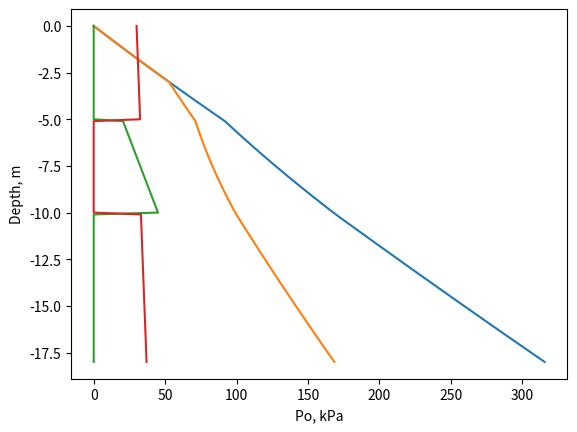

This chart was generated by the following Python code:
import numpy as np
import matplotlib.pyplot as plt

# ----------------------------------------------------------------
# ----------------------------------------------------------------
# ----------------------------------------------------------------
class Layer:
    def __init__(self, name ,top ,bot=-9999 , thickness = -9999 ):
        self.name = name
        self.top = float(top)
        if bot != -9999:
            self.bot =  float(bot)
        elif thickness != -9999:
            self.bot = self.top - thickness
        self.thickness = float(self.top - self.bot)

        self.gamma_top = 0.0
        self.gamma_bot = 0.0
        self.gamma_inc = 0.0

        self.C_top = 0.0
        self.C_bot = 0.0
        self.C_inc = 0.0

        self.Fi_top = 0.0
        self.Fi_bot = 0.0
        self.Fi_inc = 0.0

    # ---------------------------------------------------
    def a_d(self,d,vt,vb):
        if d > self.top:
            return float(vt)
        elif d < self.bot:
            return float(vb)
        else:
            return vt + (vb-vt) / self.thickness * (self.top-d)
    # ---------------------------------------------------
    def a_h(self,h,vt,vb):
        if h < 0:
            return float(vt)
        elif h > self.thickness:
            return float(vb)
        else:
            return vt + (vb-vt) / self.thickness * h
    # ---------------------------------------------------
    def set_gamma(self, gamma1, gamma2 = -9999, inc = -9999):
        self.gamma_top = gamma1
        if gamma2 == -9999:
            self.gamma_bot = gamma1
            self.gamma_inc = 0.0
        else:
            self.gamma_bot = gamma2
            self.gamma_inc = (self.gamma_bot - self.gamma_top)/self.thickness
        if inc != -9999:
            self.gamma_bot = self.gamma_top + inc * self.thickness
            self.gamma_inc = inc
    # ---------------------------------------------------
    def gamma(self,d=-9999,h=-9999):
        if h == -9999:
            if d == -9999:
                return self.gamma_top
            else:
                return self.a_d(d,self.gamma_top,self.gamma_bot)
        else:
            return self.a_h(h,self.gamma_top,self.gamma_bot)
    # ---------------------------------------------------
    def set_C(self, C1, C2 = -9999, inc = -9999):
        self.C_top = C1
        if C2 == -9999:
            self.C_bot = C1
            self.C_inc = 0.0
        else:
            self.C_bot = C2
            self.C_inc = (self.C_bot - self.C_top)/self.thickness
        if inc != -9999:
            self.C_bot = self.C_top + inc * self.thickness
            self.C_inc = inc
    # ---------------------------------------------------
    def C(self,d=-9999,h=-9999):
        if h == -9999:
            if d == -9999:
                return self.C_top
            else:
                return self.a_d(d,self.C_top,self.C_bot)
        else:
            return self.a_h(h,self.C_top,self.C_bot)
    # ---------------------------------------------------
    def set_Fi(self, Fi1, Fi2 = -9999, inc = -9999):
        self.Fi_top = Fi1
        if Fi2 == -9999:
            self.Fi_bot = Fi1
            self.Fi_inc = 0.0
        else:
            self.Fi_bot = Fi2
            self.Fi_inc = (self.Fi_bot - self.Fi_top)/self.thickness
        if inc != -9999:
            self.Fi_bot = self.Fi_top + inc * self.thickness
            self.Fi_inc = inc
    # ---------------------------------------------------
    def Fi(self,d=-9999,h=-9999):
        if h == -9999:
            if d == -9999:
                return self.Fi_top
            else:
                return self.a_d(d,self.Fi_top,self.Fi_bot)
        else:
            return self.a_h(h,self.Fi_top,self.Fi_bot)
    # ---------------------------------------------------
    def after(self,cname, c_thickness):
        return Layer(cname, self.bot, self.bot - c_thickness)
    # ---------------------------------------------------
    def shift(self,distance):
        self.top += distance
        self.bot += distance
        return
    # ---------------------------------------------------
    def print(self):
        gs="\u03B3sat: {:.1f},{:.1f},{:.1f}".format(self.gamma_top,self.gamma_bot,self.gamma_inc)
        sus = "Su: {:.1f},{:.1f},{:.1f}".format(self.C_top,self.C_bot,self.C_inc)
        fs="\u03C6: {:.1f},{:.1f},{:.1f}".format(self.Fi_top,self.Fi_bot,self.Fi_inc)

        # print("top: {:.1f} \tbot: {:.1f}\tthickness: {:.1f}\t\t\u03B3sat: {:.1f},{:.1f},{:.1f}\tSu: {:.1f},{:.1f},{:.1f}\t\u03C6: {:.1f},{:.1f},{:.1f}"
        # .format(self.top,self.bot,self.thickness,
        # self.gamma_top,self.gamma_bot,self.gamma_inc,
        # self.C_top,self.C_bot,self.C_inc,
        # self.Fi_top,self.Fi_bot,self.Fi_inc))
        print("{}\ttop: {:.1f} \tbot: {:.1f}\tthickness: {:.1f}\t\t{}{}{}"
        .format(self.name.ljust(12), self.top,self.bot,self.thickness,
        gs.ljust(24),
        sus.ljust(24),
        fs.ljust(24)))

# ----------------------------------------------------------------
# ----------------------------------------------------------------
# ----------------------------------------------------------------



# ----------------------------------------------------------------
# ----------------------------------------------------------------
# ----------------------------------------------------------------
class Profile:
    def __init__(self, name="default"):
        self.name = name
        self.top = 0.0
        self.bot =  0.0
        self.gwt = 0.0
        self.layers = {}
        self.layers_count=0

        self.depth = []
        self.p = []
        self.p_ = []
        self.g  = []
        self.C  = []
        self.Fi = []
# ----------------------------------------------------------------
    def setTop(self,v):
        h = self.top - self.bot
        self.top = v
        self.bot = self.top - h
# ----------------------------------------------------------------
    def addLayer(self, lname, lthickness):
        self.layers_count += 1
        l=Layer(lname, self.bot,thickness=lthickness)
        self.current_layer = l

        self.layers[self.layers_count] = l
        self.bot = l.bot
# ----------------------------------------------------------------
    def print(self):
        for n,l in self.layers.items():
            print("{}".format(str(n).ljust(3)),end="")
            l.print()
# ----------------------------------------------------------------
    def getLayer(self,depth):
        for l in self.layers.values():
            if depth >= l.bot and depth <= l.top:
                return l
# ----------------------------------------------------------------
    def setDepth(self, inc):
        d=self.top
        flag = True
        while flag:
            self.depth.append(d)
            d=d+inc
            if d < self.bot or d > self.top:
                flag=False
        return
# ----------------------------------------------------------------
    def setP0(self):
        pcum=0.0; p_cum=0.0
        g=0.0; gg=0.0
        
        inc = 0
        dold = self.depth[0]
        for d in self.depth:
            inc = abs(dold - d)
            pcum  += g * inc; 
            p_cum += gg * inc
            dold = d
            l = self.getLayer(d)
            g = l.gamma(d)
            if d <= self.gwt:
                gg = g - 9.81
            else:
                gg=g
            self.g.append(gg)
            self.C.append(l.C(d))
            self.Fi.append(l.Fi(d))           
            self.p.append(pcum)
            self.p_.append(p_cum)
    # ---------------------------------------------------
            print("{:.2f}\t{:.2f}\t{:.2f}".format(d,g,pcum))
    # ---------------------------------------------------
        plt.plot(self.p,self.depth)
        plt.plot(self.p_,self.depth)
        plt.ylabel('Depth, m')
        plt.xlabel('Po, kPa')
        plt.grid()
        plt.show()
        #
     # ---------------------------------------------------
        plt.plot(self.C,self.depth)
        plt.plot(self.Fi,self.depth)
        plt.ylabel('Depth, m')
        plt.xlabel('Po, kPa')
        plt.grid()
        plt.show()       
        return
# ----------------------------------------------------------------
    def setProps(self):
        pcum=0.0; p_cum=0.0
        g=0.0; gg=0.0
        
        inc = 0
        dold = self.depth[0]
        for d in self.depth:
            inc = abs(dold - d)
            pcum  += g * inc; 
            p_cum += gg * inc
            dold = d
            l = self.getLayer(d)
            g = l.gamma(d)


            self.g.append(g)
            self.C.append(l.C())
            self.Fi.append(l.Fi())

            if d <= self.gwt:
                gg = g - 9.81
            else:
                gg=g
    # ---------------------------------------------------
            print("{:.2f}\t{:.2f}\t{:.2f}\t{:.2f}".format(d,g,l.C(),l.Fi()))
    # ---------------------------------------------------
        plt.plot(self.C,self.depth)
        plt.plot(self.Fi,self.depth)
        plt.ylabel('Depth, m')
        plt.xlabel('Po, kPa')
        plt.grid()
        plt.show()
        return
# ----------------------------------------------------------------
# ----------------------------------------------------------------
# ----------------------------------------------------------------

if __name__ == "__main__":

    # p1 = Layer("Sand",0,-10)
    # p1.set_gamma(17,19)
    # p1.set_C(20,90)

    # p1.shift(5)
    # print((p1.gamma(h=7)))
    # print(p1.C())
    # print(p1.Fi())
    # p2 = p1.after("Clay",7)
    # print(p2.__dict__)

    pr = Profile("Profile_1")
    pr.addLayer("Sand_1",5)
    pr.current_layer.set_gamma(17,19)
    pr.current_layer.set_Fi(30,inc=.5)
    pr.addLayer("Clay",5)
    
    pr.current_layer.set_gamma(14,17)
    pr.current_layer.set_C(20,inc=5)

    pr.addLayer("Sand_2",8)
    pr.current_layer.set_gamma(18,19)

    pr.current_layer.set_Fi(33,inc=.5)
    pr.gwt = -3
    pr.print()
    pr.setDepth(-.1)
    pr.setP0()
